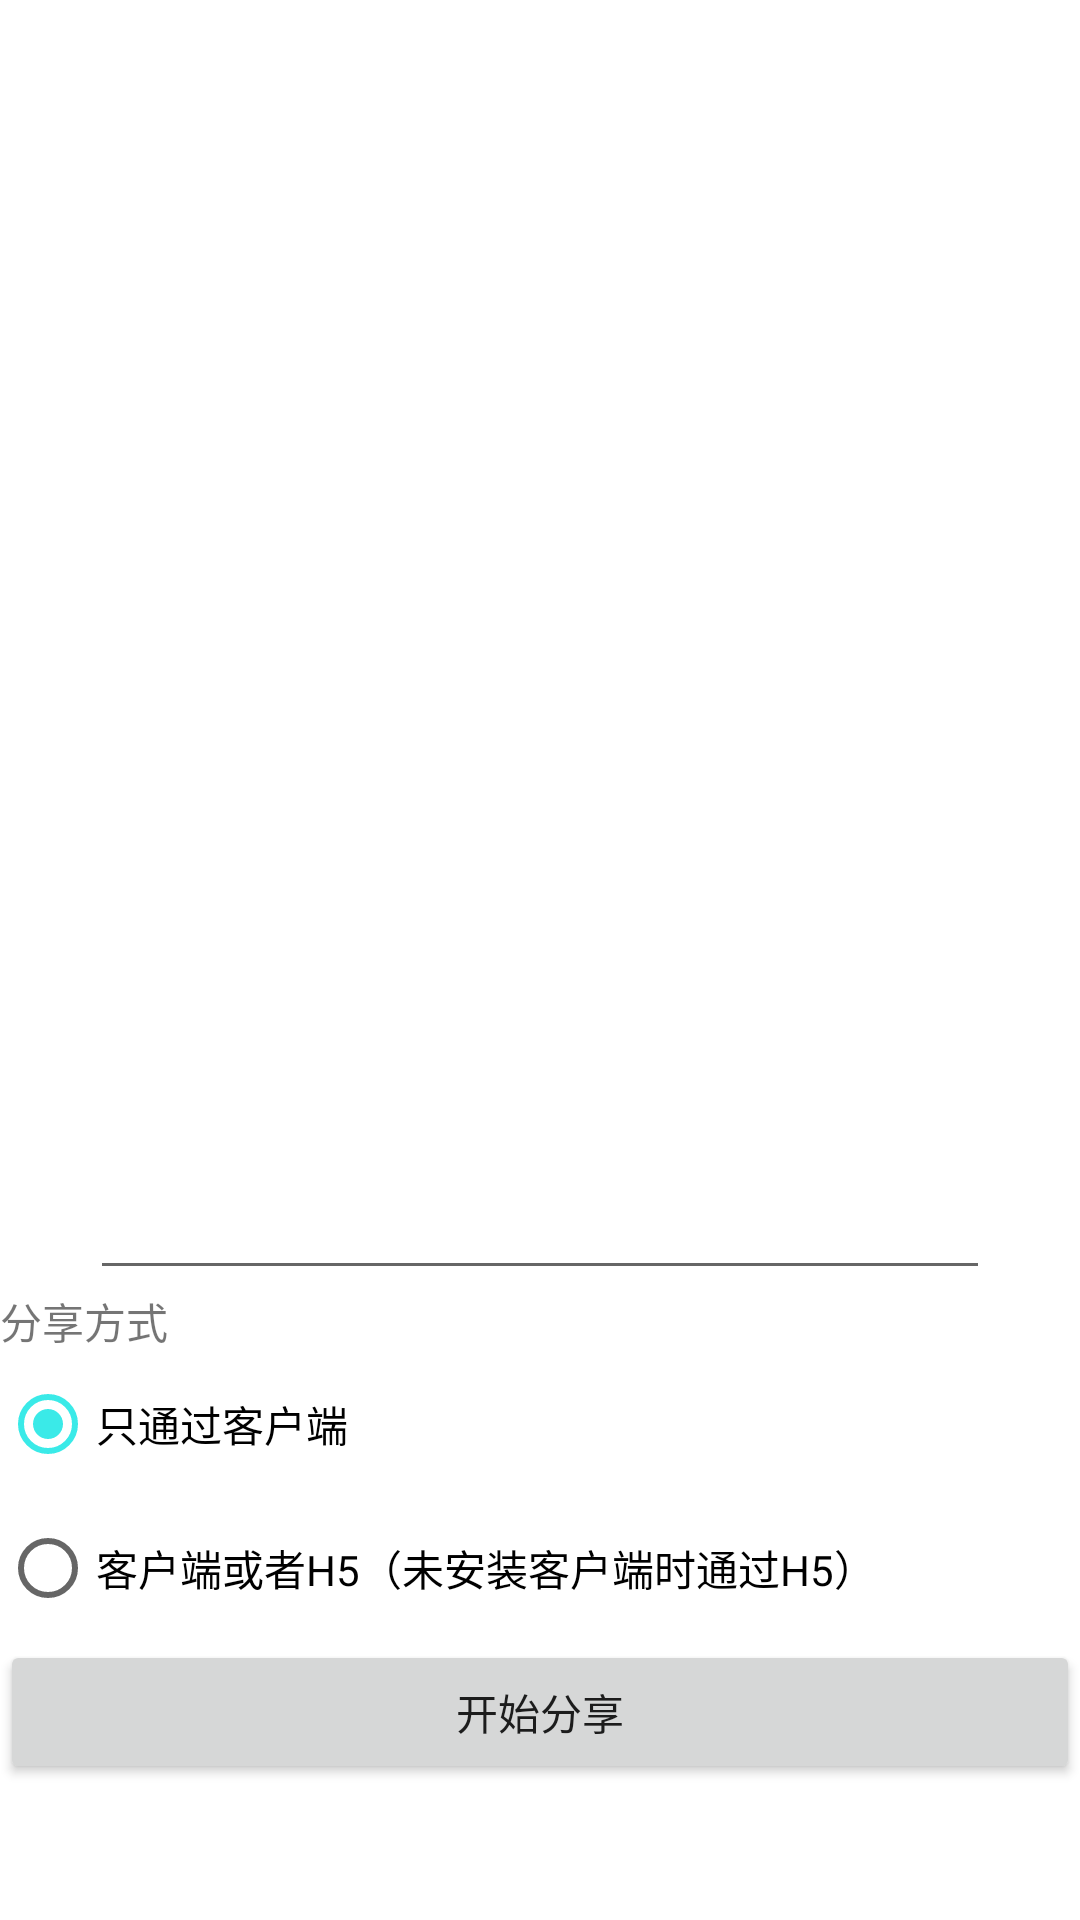

Layout XML and referenced resources for this Android screen:
<!-- AndroidManifest.xml: application theme Theme.IEKMSystem -->
<!-- res/layout/activity_share.xml -->
<?xml version="1.0" encoding="utf-8"?>
<LinearLayout xmlns:android="http://schemas.android.com/apk/res/android"
    android:layout_width="match_parent"
    android:layout_height="match_parent"
    android:orientation="vertical">

    <EditText
        android:id="@+id/share_edit"
        android:layout_marginTop="30dp"
        android:layout_marginStart="30dp"
        android:layout_marginEnd="30dp"
        android:layout_width="match_parent"
        android:layout_height="400dp" />

    <TextView
        android:layout_width="wrap_content"
        android:layout_height="wrap_content"
        android:text="分享方式" />

    <LinearLayout
        android:layout_width="wrap_content"
        android:layout_height="wrap_content">

        <RadioGroup
            android:layout_width="match_parent"
            android:layout_height="wrap_content">

            <RadioButton
                android:id="@+id/share_client_only"
                android:layout_width="wrap_content"
                android:layout_height="wrap_content"
                android:checked="true"
                android:text="只通过客户端" />

            <RadioButton
                android:id="@+id/share_client_h5"
                android:layout_width="wrap_content"
                android:layout_height="wrap_content"
                android:text="客户端或者H5（未安装客户端时通过H5）" />
        </RadioGroup>

    </LinearLayout>

    <Button
        android:id="@+id/commit"
        android:layout_width="match_parent"
        android:layout_height="wrap_content"
        android:text="开始分享" />

</LinearLayout>
<!-- resources referenced by this layout -->
<resources>
  <style name="Theme.IEKMSystem" parent="Theme.MaterialComponents.DayNight.NoActionBar">
          
          <item name="colorPrimary">@color/sky_blue</item>
          <item name="colorPrimaryVariant">@color/teal_700</item>
          <item name="colorOnPrimary">@color/white</item>
          
          <item name="colorSecondary">@color/teal_200</item>
          <item name="colorSecondaryVariant">@color/teal_700</item>
          <item name="colorOnSecondary">@color/black</item>
          
          <item name="android:statusBarColor" tools:targetApi="l">?attr/colorPrimaryVariant</item>
          
          <item name="textAppearanceHeadline1">@style/TextAppearance.MaterialComponents.Headline1</item>
          <item name="textAppearanceHeadline2">@style/TextAppearance.MaterialComponents.Headline2</item>
          <item name="textAppearanceHeadline3">@style/TextAppearance.MaterialComponents.Headline3</item>
          <item name="textAppearanceHeadline4">@style/TextAppearance.MaterialComponents.Headline4</item>
          <item name="textAppearanceHeadline5">@style/TextAppearance.MaterialComponents.Headline5</item>
          <item name="textAppearanceHeadline6">@style/TextAppearance.MaterialComponents.Headline6</item>
          <item name="textAppearanceSubtitle1">@style/TextAppearance.MaterialComponents.Subtitle1</item>
          <item name="textAppearanceSubtitle2">@style/TextAppearance.MaterialComponents.Subtitle2</item>
          <item name="textAppearanceBody1">@style/TextAppearance.MaterialComponents.Body1</item>
          <item name="textAppearanceBody2">@style/TextAppearance.MaterialComponents.Body2</item>
          <item name="textAppearanceCaption">@style/TextAppearance.MaterialComponents.Caption</item>
          <item name="textAppearanceButton">@style/TextAppearance.MaterialComponents.Button</item>
          <item name="textAppearanceOverline">@style/TextAppearance.MaterialComponents.Overline</item>
      </style>
  <color name="sky_blue">#F330BEBE</color>
  <color name="teal_700">#FF018786</color>
  <color name="white">#FFFFFFFF</color>
  <color name="teal_200">#3AEAE8</color>
  <color name="black">#FF000000</color>
</resources>
